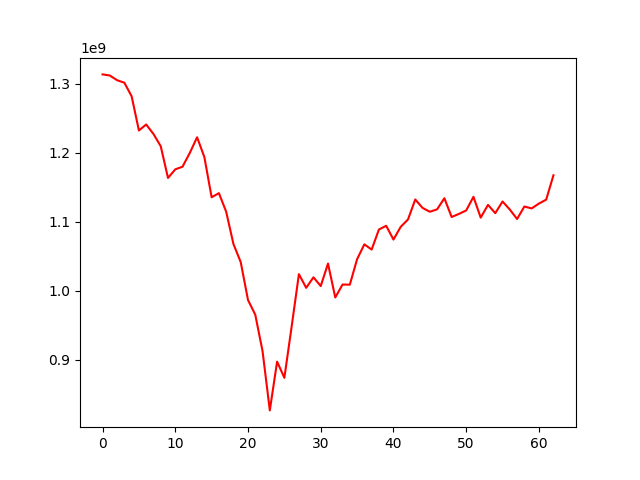

Source data for this figure (header and first rows):
, 0
0, 1313873752
1, 1312290654
2, 1305435244
3, 1301807552
4, 1282115337
5, 1232515044
6, 1241227551
7, 1227475034
8, 1209714169
9, 1163656823
10, 1176105039
11, 1180007397
12, 1200028346
13, 1222646335
14, 1193955833
15, 1135615535
16, 1141618549
17, 1114614382
18, 1067730661
19, 1041510535
20, 986588540
21, 965254084
22, 912459717
23, 826434360
24, 897194999
25, 873702484
26, 947987207
27, 1024110125
28, 1004228459
29, 1019515027
30, 1006824234
31, 1039447962
32, 990265748
33, 1009047083
34, 1008816186
35, 1045797105
36, 1067353666
37, 1059722605
38, 1088800237
39, 1094251460
40, 1074260998
41, 1092754802
42, 1103452668
43, 1132435834
44, 1120225454
45, 1114621673
46, 1118076777
47, 1134235319
48, 1107019260
49, 1111456165
50, 1116515675
51, 1136251237
52, 1106060464
53, 1124584260
54, 1112545459
55, 1129513410
56, 1117792794
57, 1104080945
58, 1122190446
59, 1119446806
... 3 more rows
